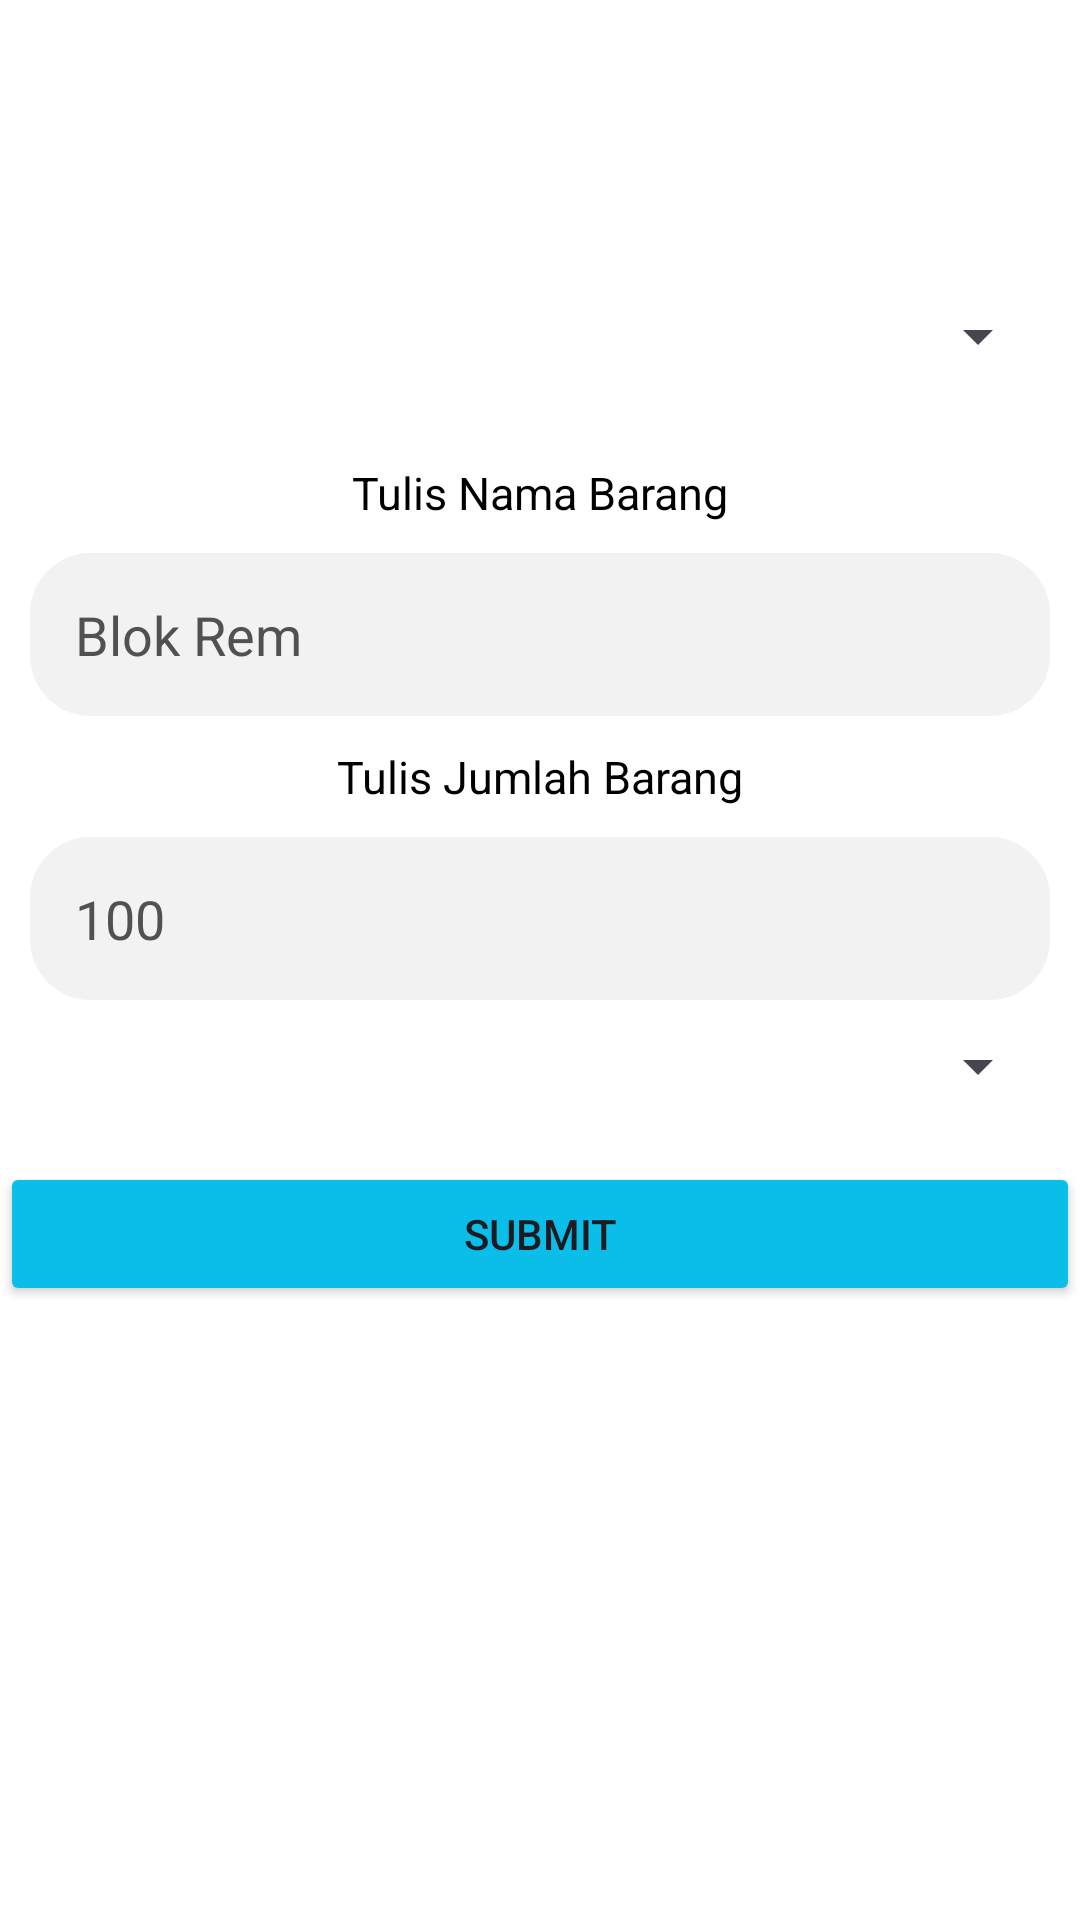

Reconstruct the res/layout file that produces this screen, plus the resources it refers to.
<!-- AndroidManifest.xml: application theme Theme.GudangLiveStock2 -->
<!-- res/layout/activity_tambahbarang.xml -->
<?xml version="1.0" encoding="utf-8"?>
<RelativeLayout xmlns:android="http://schemas.android.com/apk/res/android"
    xmlns:app="http://schemas.android.com/apk/res-auto"
    xmlns:tools="http://schemas.android.com/tools"
    android:id="@+id/main"
    android:layout_width="match_parent"
    android:layout_height="match_parent"
    android:background="@color/white"
    tools:context=".tambahbarang">




    <Spinner
        android:layout_width="match_parent"
        android:layout_height="wrap_content"
        android:id="@+id/spinnertambahbarang"
        android:layout_marginTop="100dp"
        android:layout_marginLeft="10dp"
        android:layout_marginRight="10dp"/>



    <TextView
        android:layout_width="match_parent"
        android:layout_height="wrap_content"
        android:text="Tulis Nama Barang"
        android:textSize="15sp"
        android:gravity="center"
        android:layout_below="@id/spinnertambahbarang"
        android:layout_marginTop="30dp"
        android:textColor="@color/black"
        android:id="@+id/tulisnamabarang"/>
    <EditText
        android:layout_width="match_parent"
        android:layout_height="wrap_content"
        android:layout_below="@+id/tulisnamabarang"
        android:layout_marginTop="10dp"
        android:layout_marginLeft="10dp"
        android:layout_marginRight="10dp"
        android:id="@+id/namabarang"
        android:hint="Blok Rem"
        android:inputType="text"
        android:textColorHint="#515151"
        android:background="@drawable/rounded"
        android:backgroundTint="#F2F2F2"
        android:padding="15dp"/>


    <TextView
        android:layout_width="match_parent"
        android:layout_height="wrap_content"
        android:text="Tulis Jumlah Barang"
        android:textSize="15sp"
        android:gravity="center"
        android:layout_marginTop="10dp"
        android:id="@+id/tulisjumlahbarang"
        android:layout_below="@+id/namabarang"
        android:textColor="@color/black"/>
    <EditText
        android:layout_width="match_parent"
        android:layout_height="wrap_content"
        android:layout_below="@+id/tulisjumlahbarang"
        android:layout_marginTop="10dp"
        android:layout_marginLeft="10dp"
        android:layout_marginRight="10dp"
        android:id="@+id/jumlahbarang"
        android:hint="100"
        android:inputType="number"
        android:textColorHint="#515151"
        android:background="@drawable/rounded"
        android:backgroundTint="#F2F2F2"
        android:padding="15dp" />

    <Spinner
        android:layout_width="match_parent"
        android:layout_height="wrap_content"
        android:id="@+id/spinnerpilihsatuan"
        android:layout_marginTop="10dp"
        android:layout_marginLeft="10dp"
        android:layout_marginRight="10dp"
        android:layout_below="@id/jumlahbarang"/>

    <Button
        android:layout_width="match_parent"
        android:layout_height="wrap_content"
        android:layout_below="@+id/spinnerpilihsatuan"
        android:layout_marginTop="20dp"
        android:text="Submit"
        android:backgroundTint="@color/biru"
        android:id="@+id/submit"/>








</RelativeLayout>
<!-- resources referenced by this layout -->
<resources>
  <color name="biru">#0BBDE9</color>
  <color name="black">#FF000000</color>
  <color name="white">#FFFFFFFF</color>
  <!-- drawable rounded (drawable) -->
  <?xml version="1.0" encoding="utf-8"?>
  <shape xmlns:android="http://schemas.android.com/apk/res/android"
      android:shape="rectangle"
      >
      <stroke android:width="0.5dip"/>
      <corners android:radius="20dp"/>
  
  </shape>
  <style name="Theme.GudangLiveStock2" parent="Base.Theme.GudangLiveStock2" />
  <style name="Base.Theme.GudangLiveStock2" parent="Theme.Material3.DayNight.NoActionBar">
          
          
      </style>
</resources>
